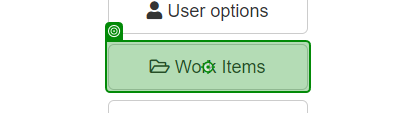
Task: Acme Test Table extraction
Workflow: ExtractData

Step 1: click on 'Work Items'

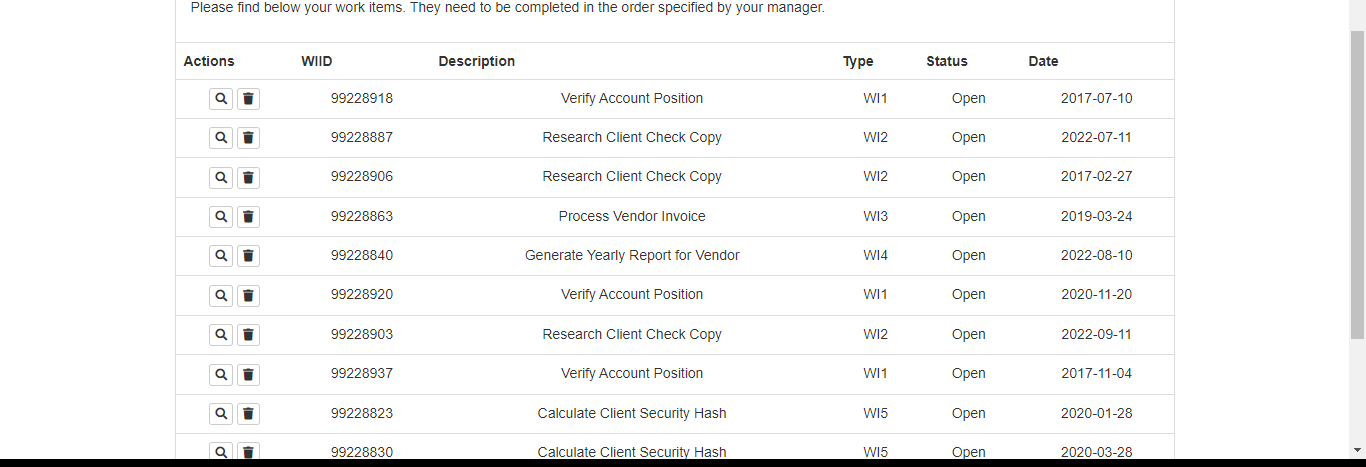
Step 2: get-text